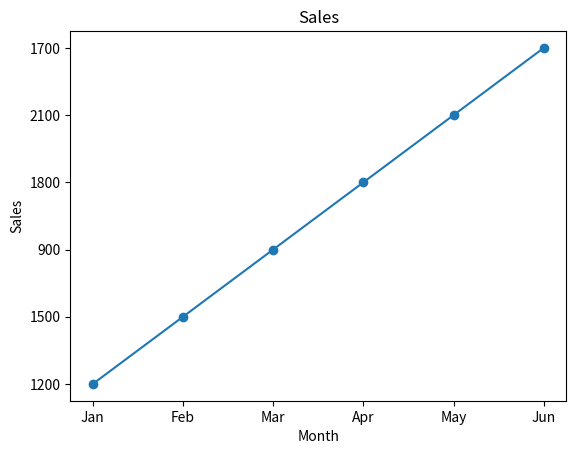

Python code for this plot:
import matplotlib.pyplot as plt
Month=["Jan","Feb","Mar","Apr","May","Jun"]
Sales=["1200","1500","900","1800","2100","1700"]
Profit=["300","400","150","500","650","450"]

plt.plot(Month,Sales,marker="o")
plt.xlabel("Month")
plt.ylabel("Sales")
plt.title("Sales")
plt.show()
